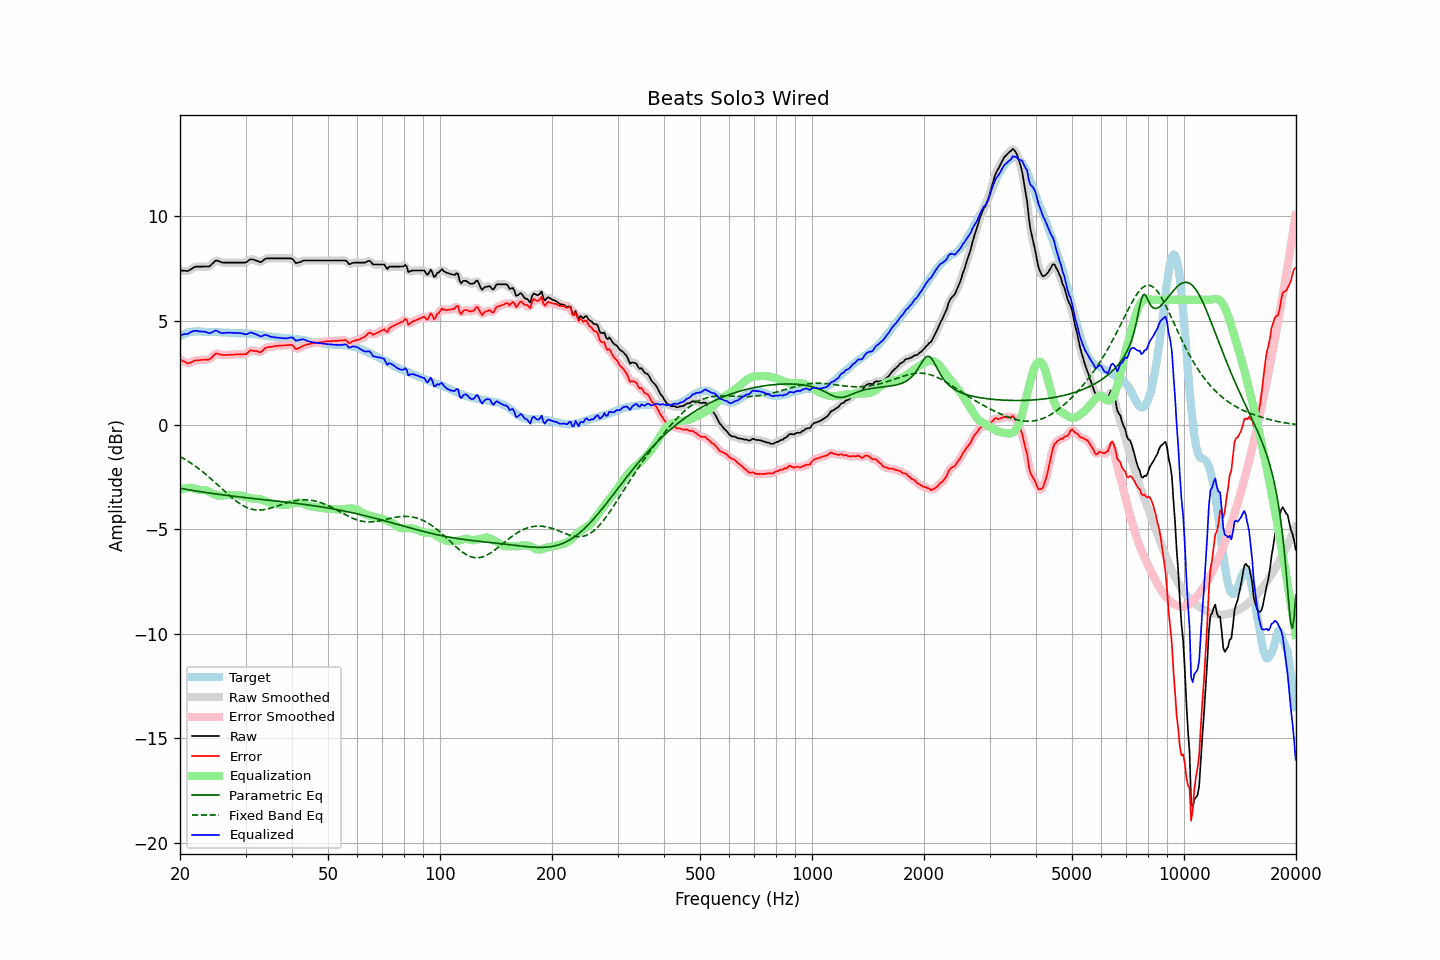

The file beside this chart, header and first rows:
frequency, raw, error, smoothed, error_smoothed, equalization, parametric_eq, fixed_band_eq, equalized_raw, equalized_smoothed, target
20.00, 7.40, 3.14, 7.41, 3.15, -3.11, -3.03, -1.51, 4.29, 4.30, 4.26
20.20, 7.40, 3.10, 7.39, 3.09, -3.08, -3.04, -1.55, 4.32, 4.31, 4.30
20.40, 7.39, 3.05, 7.38, 3.05, -3.05, -3.06, -1.60, 4.33, 4.33, 4.34
20.61, 7.39, 3.03, 7.38, 3.01, -3.03, -3.07, -1.64, 4.35, 4.35, 4.36
20.81, 7.38, 2.98, 7.38, 2.98, -3.02, -3.08, -1.69, 4.36, 4.36, 4.40
21.02, 7.38, 2.94, 7.39, 2.96, -3.01, -3.10, -1.74, 4.37, 4.38, 4.44
21.23, 7.43, 2.98, 7.42, 2.97, -3.01, -3.11, -1.79, 4.42, 4.41, 4.45
21.44, 7.47, 3.00, 7.47, 3.00, -3.01, -3.12, -1.84, 4.46, 4.46, 4.47
21.66, 7.52, 3.04, 7.52, 3.05, -3.03, -3.14, -1.89, 4.49, 4.49, 4.48
21.87, 7.56, 3.08, 7.56, 3.07, -3.05, -3.15, -1.94, 4.51, 4.51, 4.48
22.09, 7.59, 3.10, 7.58, 3.10, -3.07, -3.16, -2.00, 4.51, 4.51, 4.49
22.31, 7.59, 3.10, 7.59, 3.10, -3.09, -3.17, -2.06, 4.50, 4.50, 4.49
22.54, 7.59, 3.10, 7.59, 3.11, -3.11, -3.19, -2.11, 4.48, 4.48, 4.49
22.76, 7.59, 3.11, 7.59, 3.11, -3.11, -3.20, -2.17, 4.48, 4.48, 4.47
22.99, 7.59, 3.12, 7.59, 3.12, -3.11, -3.21, -2.23, 4.48, 4.48, 4.46
23.22, 7.59, 3.12, 7.59, 3.13, -3.12, -3.22, -2.30, 4.47, 4.47, 4.46
23.45, 7.59, 3.13, 7.58, 3.13, -3.13, -3.23, -2.36, 4.46, 4.45, 4.45
23.69, 7.59, 3.13, 7.58, 3.13, -3.16, -3.24, -2.43, 4.43, 4.43, 4.45
23.92, 7.59, 3.13, 7.60, 3.15, -3.19, -3.26, -2.49, 4.40, 4.41, 4.45
24.16, 7.64, 3.18, 7.64, 3.19, -3.23, -3.27, -2.56, 4.41, 4.41, 4.46
24.40, 7.72, 3.26, 7.72, 3.26, -3.27, -3.28, -2.63, 4.45, 4.44, 4.46
24.65, 7.79, 3.34, 7.80, 3.34, -3.31, -3.29, -2.70, 4.48, 4.49, 4.45
24.89, 7.87, 3.42, 7.85, 3.40, -3.34, -3.30, -2.77, 4.53, 4.51, 4.45
25.14, 7.88, 3.43, 7.87, 3.42, -3.37, -3.31, -2.84, 4.51, 4.50, 4.45
25.39, 7.85, 3.40, 7.85, 3.41, -3.38, -3.32, -2.91, 4.46, 4.47, 4.45
25.65, 7.82, 3.38, 7.82, 3.38, -3.39, -3.33, -2.98, 4.43, 4.43, 4.44
25.91, 7.79, 3.36, 7.79, 3.36, -3.39, -3.34, -3.05, 4.40, 4.41, 4.43
26.16, 7.78, 3.35, 7.78, 3.35, -3.38, -3.35, -3.12, 4.40, 4.40, 4.43
26.43, 7.78, 3.35, 7.78, 3.35, -3.36, -3.36, -3.19, 4.41, 4.41, 4.43
26.69, 7.78, 3.35, 7.78, 3.35, -3.36, -3.37, -3.26, 4.42, 4.42, 4.43
26.96, 7.78, 3.36, 7.78, 3.36, -3.35, -3.38, -3.33, 4.42, 4.42, 4.42
27.23, 7.78, 3.36, 7.78, 3.36, -3.36, -3.39, -3.40, 4.42, 4.42, 4.42
27.50, 7.78, 3.36, 7.78, 3.37, -3.36, -3.40, -3.46, 4.41, 4.41, 4.42
27.77, 7.78, 3.37, 7.78, 3.37, -3.37, -3.41, -3.52, 4.41, 4.41, 4.40
28.05, 7.78, 3.37, 7.78, 3.38, -3.37, -3.42, -3.59, 4.40, 4.40, 4.40
28.33, 7.78, 3.38, 7.78, 3.38, -3.37, -3.43, -3.65, 4.40, 4.40, 4.39
28.62, 7.78, 3.39, 7.78, 3.39, -3.37, -3.44, -3.70, 4.41, 4.41, 4.39
28.90, 7.78, 3.39, 7.78, 3.39, -3.37, -3.45, -3.76, 4.40, 4.40, 4.39
29.19, 7.78, 3.39, 7.78, 3.38, -3.38, -3.45, -3.81, 4.39, 4.39, 4.39
29.48, 7.78, 3.38, 7.77, 3.38, -3.40, -3.46, -3.85, 4.38, 4.37, 4.40
29.78, 7.78, 3.39, 7.78, 3.38, -3.42, -3.47, -3.89, 4.36, 4.36, 4.39
30.08, 7.79, 3.39, 7.80, 3.41, -3.45, -3.48, -3.93, 4.34, 4.35, 4.40
30.38, 7.84, 3.46, 7.84, 3.46, -3.47, -3.49, -3.97, 4.36, 4.37, 4.38
30.68, 7.90, 3.52, 7.89, 3.52, -3.50, -3.50, -3.99, 4.40, 4.40, 4.38
30.99, 7.95, 3.58, 7.93, 3.56, -3.51, -3.51, -4.02, 4.43, 4.41, 4.36
31.30, 7.93, 3.56, 7.93, 3.57, -3.52, -3.52, -4.04, 4.40, 4.41, 4.36
31.61, 7.91, 3.55, 7.91, 3.56, -3.53, -3.52, -4.05, 4.38, 4.39, 4.36
31.93, 7.89, 3.55, 7.88, 3.54, -3.53, -3.53, -4.07, 4.35, 4.35, 4.34
32.24, 7.86, 3.53, 7.85, 3.52, -3.54, -3.54, -4.07, 4.32, 4.32, 4.33
32.57, 7.83, 3.50, 7.82, 3.50, -3.54, -3.55, -4.07, 4.28, 4.28, 4.33
32.89, 7.80, 3.48, 7.81, 3.50, -3.56, -3.56, -4.07, 4.24, 4.26, 4.32
33.22, 7.83, 3.53, 7.84, 3.54, -3.58, -3.57, -4.07, 4.25, 4.27, 4.29
33.55, 7.90, 3.61, 7.89, 3.60, -3.60, -3.57, -4.06, 4.30, 4.29, 4.29
33.89, 7.96, 3.69, 7.94, 3.67, -3.64, -3.58, -4.04, 4.32, 4.31, 4.27
34.23, 7.98, 3.71, 7.97, 3.71, -3.67, -3.59, -4.03, 4.31, 4.30, 4.27
34.57, 7.98, 3.73, 7.98, 3.73, -3.71, -3.60, -4.01, 4.27, 4.28, 4.25
34.92, 7.98, 3.74, 7.98, 3.74, -3.74, -3.61, -3.99, 4.24, 4.24, 4.24
35.27, 7.98, 3.74, 7.98, 3.75, -3.76, -3.62, -3.97, 4.22, 4.22, 4.23
35.62, 7.98, 3.77, 7.98, 3.76, -3.77, -3.63, -3.94, 4.21, 4.21, 4.21
35.97, 7.98, 3.78, 7.98, 3.77, -3.78, -3.63, -3.92, 4.20, 4.20, 4.20
... 635 more rows
